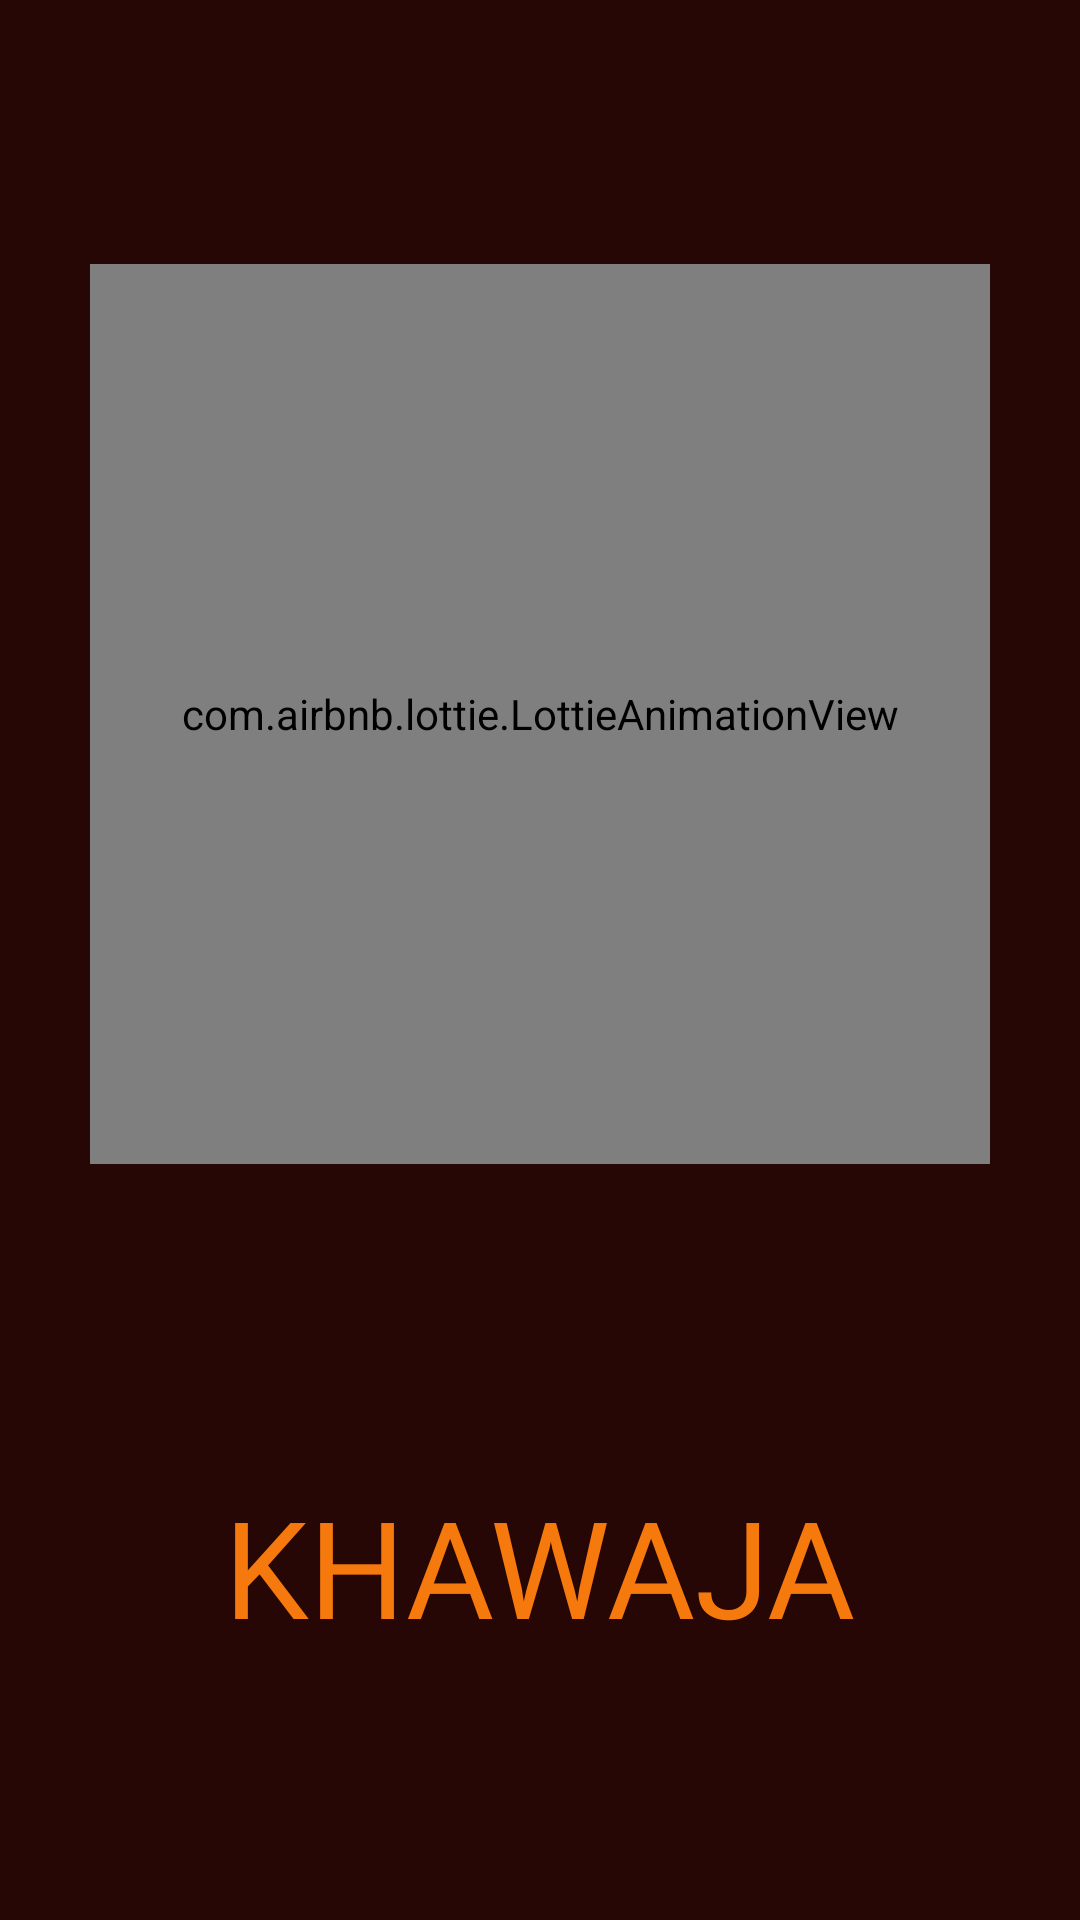

This screen was rendered from an Android layout file. Write that file and the resources it references.
<!-- AndroidManifest.xml: application theme Theme.KhawajaTakeaway -->
<!-- res/layout/activity_splash_screen.xml -->
<?xml version="1.0" encoding="utf-8"?>
<androidx.constraintlayout.widget.ConstraintLayout xmlns:android="http://schemas.android.com/apk/res/android"
    xmlns:app="http://schemas.android.com/apk/res-auto"
    xmlns:tools="http://schemas.android.com/tools"
    android:layout_width="match_parent"
    android:layout_height="match_parent"
    tools:context=".SplashScreenActivity"
    android:background="@color/blackish">

    <com.airbnb.lottie.LottieAnimationView
        android:id="@+id/successAnimation"
        android:layout_width="300dp"
        android:layout_height="300dp"
        app:lottie_rawRes="@raw/open_page"
        app:lottie_autoPlay="true"
        app:lottie_loop="false"
        app:layout_constraintTop_toTopOf="parent"
        app:layout_constraintBottom_toTopOf="@+id/appTitle"
        app:layout_constraintStart_toStartOf="parent"
        app:layout_constraintEnd_toEndOf="parent"
        android:layout_marginBottom="16dp" />

    <TextView
        android:id="@+id/appTitle"
        android:layout_width="wrap_content"
        android:layout_height="wrap_content"
        android:fontFamily="@font/kranky"
        android:text="KHAWAJA"
        android:textColor="@color/redish"
        android:textSize="45sp"
        app:layout_constraintBottom_toBottomOf="parent"
        app:layout_constraintEnd_toEndOf="parent"
        app:layout_constraintStart_toStartOf="parent"
        app:layout_constraintTop_toBottomOf="@id/successAnimation"
        app:layout_constraintVertical_bias="0" />

</androidx.constraintlayout.widget.ConstraintLayout>
<!-- resources referenced by this layout -->
<resources>
  <color name="blackish">#270606</color>
  <color name="redish">#F5790C</color>
  <style name="Theme.KhawajaTakeaway" parent="Base.Theme.KhawajaTakeaway" />
  <style name="Base.Theme.KhawajaTakeaway" parent="Theme.Material3.DayNight.NoActionBar">
          
          
      </style>
</resources>
